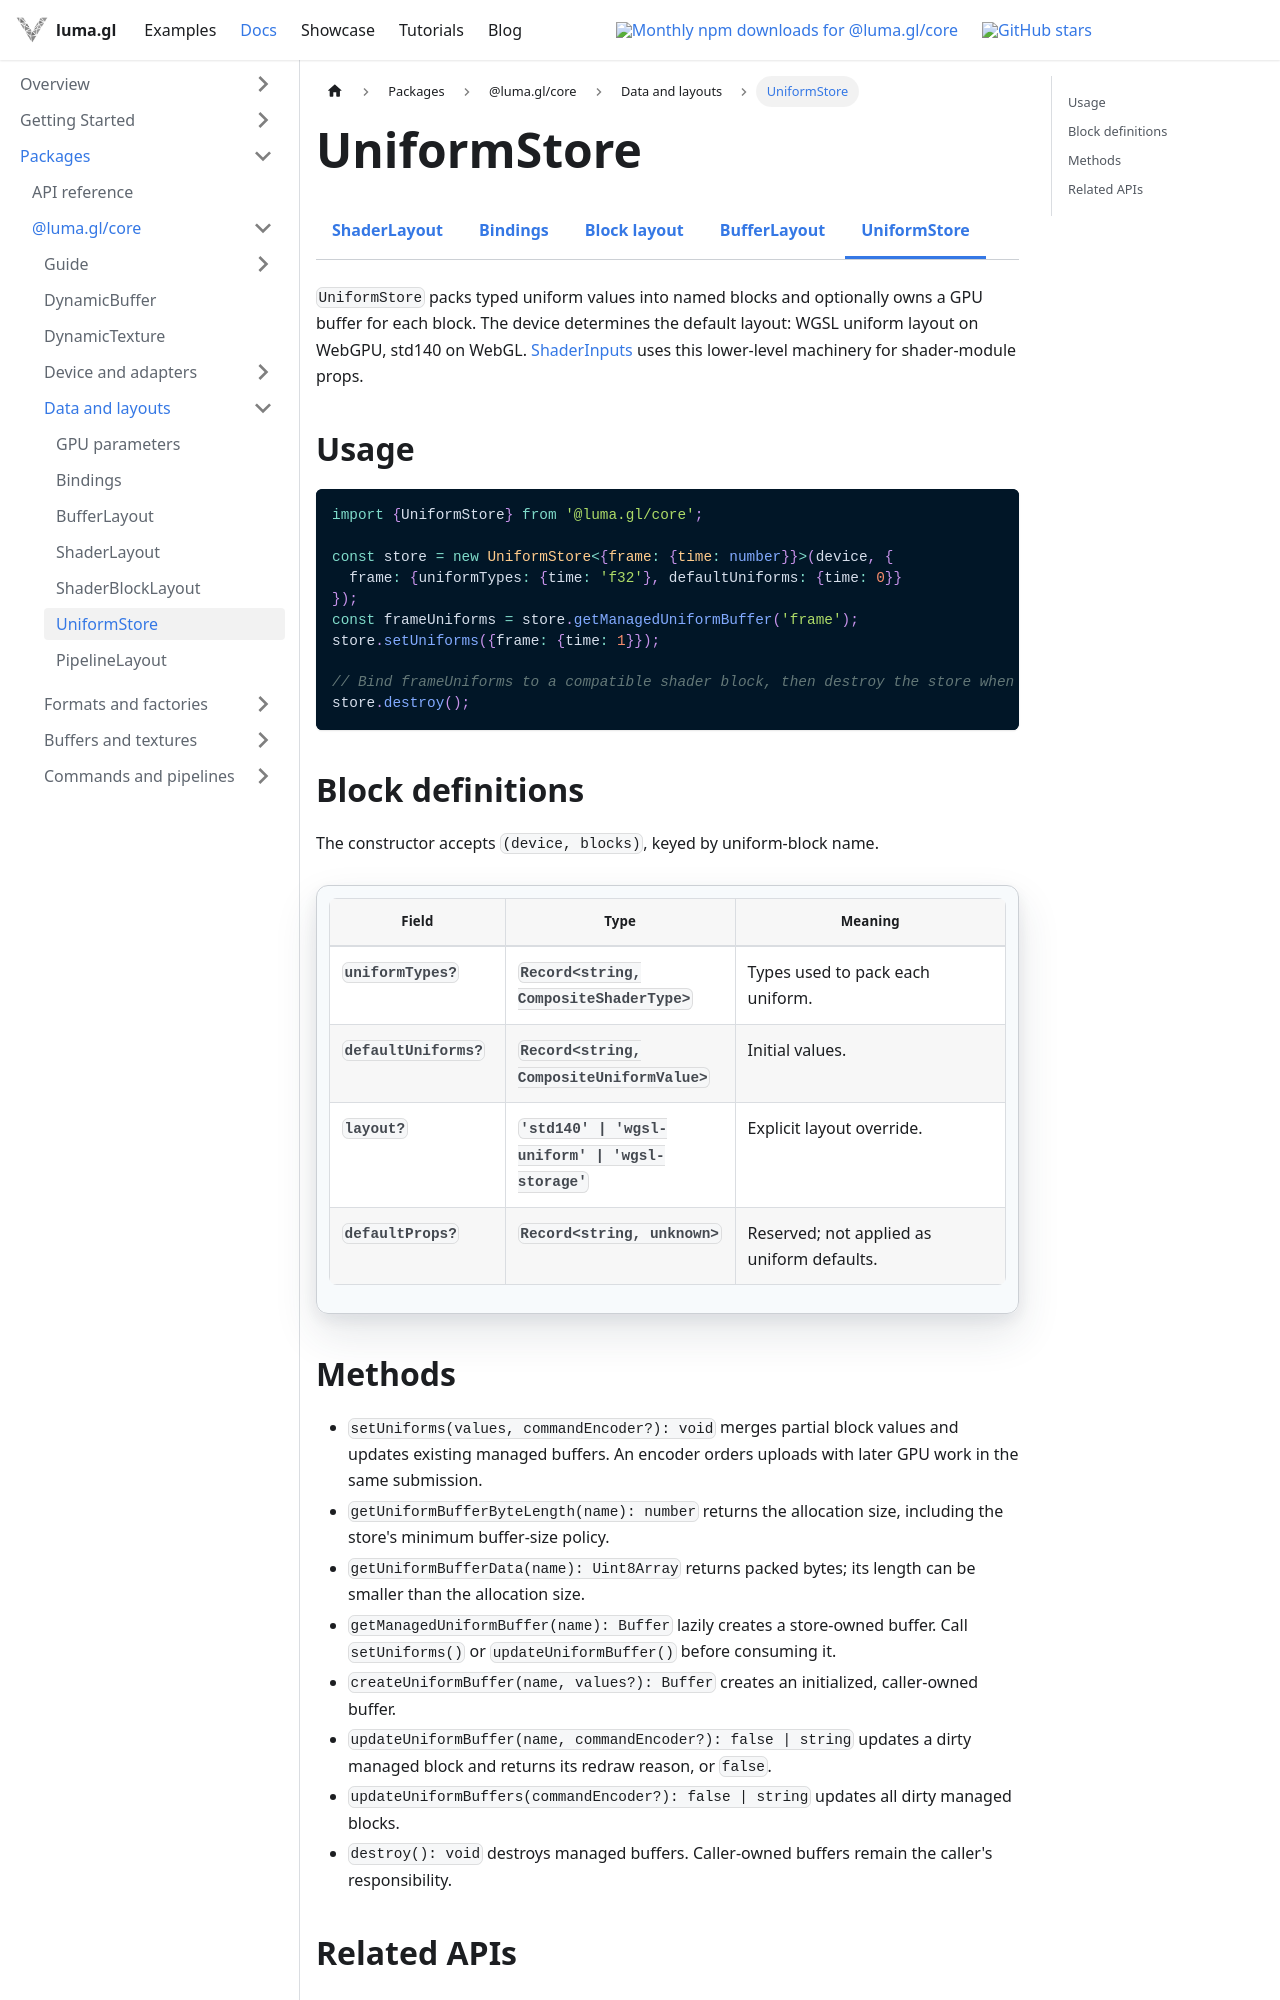

repository: visgl/luma.gl · page: next/docs/api-reference/core/uniform-store.html · generator: docusaurus

import {CoreDocsTabs} from '@site/src/components/docs/core-docs-tabs';

# UniformStore

<CoreDocsTabs group="layouts" active="uniform-store" />

`UniformStore` packs typed uniform values into named blocks and optionally owns a GPU buffer
for each block. The device determines the default layout: WGSL uniform layout on WebGPU,
std140 on WebGL. [ShaderInputs](/docs/api-reference/engine/shader-inputs) uses this lower-level
machinery for shader-module props.

## Usage

```ts
import {UniformStore} from '@luma.gl/core';

const store = new UniformStore<{frame: {time: number}}>(device, {
  frame: {uniformTypes: {time: 'f32'}, defaultUniforms: {time: 0}}
});
const frameUniforms = store.getManagedUniformBuffer('frame');
store.setUniforms({frame: {time: 1}});

// Bind frameUniforms to a compatible shader block, then destroy the store when finished.
store.destroy();
```

## Block definitions

The constructor accepts `(device, blocks)`, keyed by uniform-block name.

| Field | Type | Meaning |
| --- | --- | --- |
| `uniformTypes?` | `Record<string, CompositeShaderType>` | Types used to pack each uniform. |
| `defaultUniforms?` | `Record<string, CompositeUniformValue>` | Initial values. |
| `layout?` | `'std140' \| 'wgsl-uniform' \| 'wgsl-storage'` | Explicit layout override. |
| `defaultProps?` | `Record<string, unknown>` | Reserved; not applied as uniform defaults. |
